7-way image classification set "dataset" from GitHub (Sanjay-Raam/IESA-Hackathon); label vocabulary: center defect, cracks, edge defect, no defects, open defect, particles, scratches.

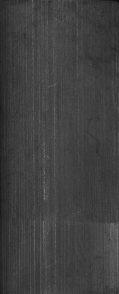
Label: scratches

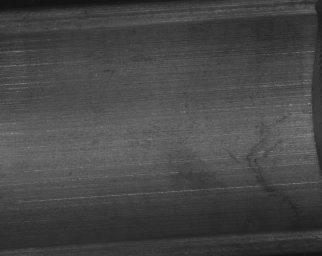
Label: no defects

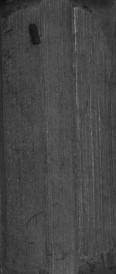
Label: open defect

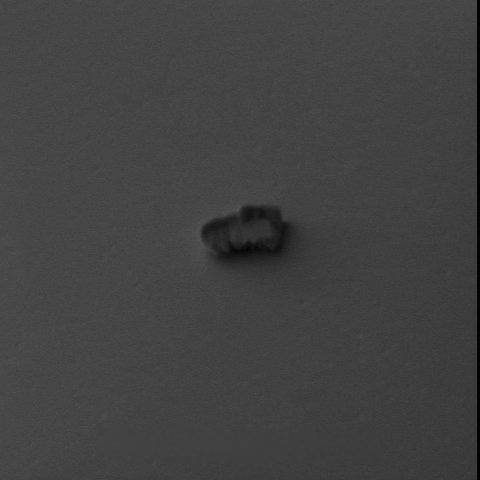
Label: particles

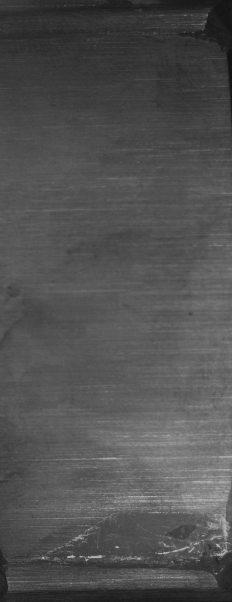
Label: edge defect

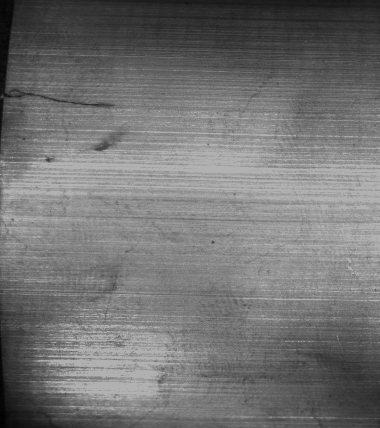
Label: cracks
